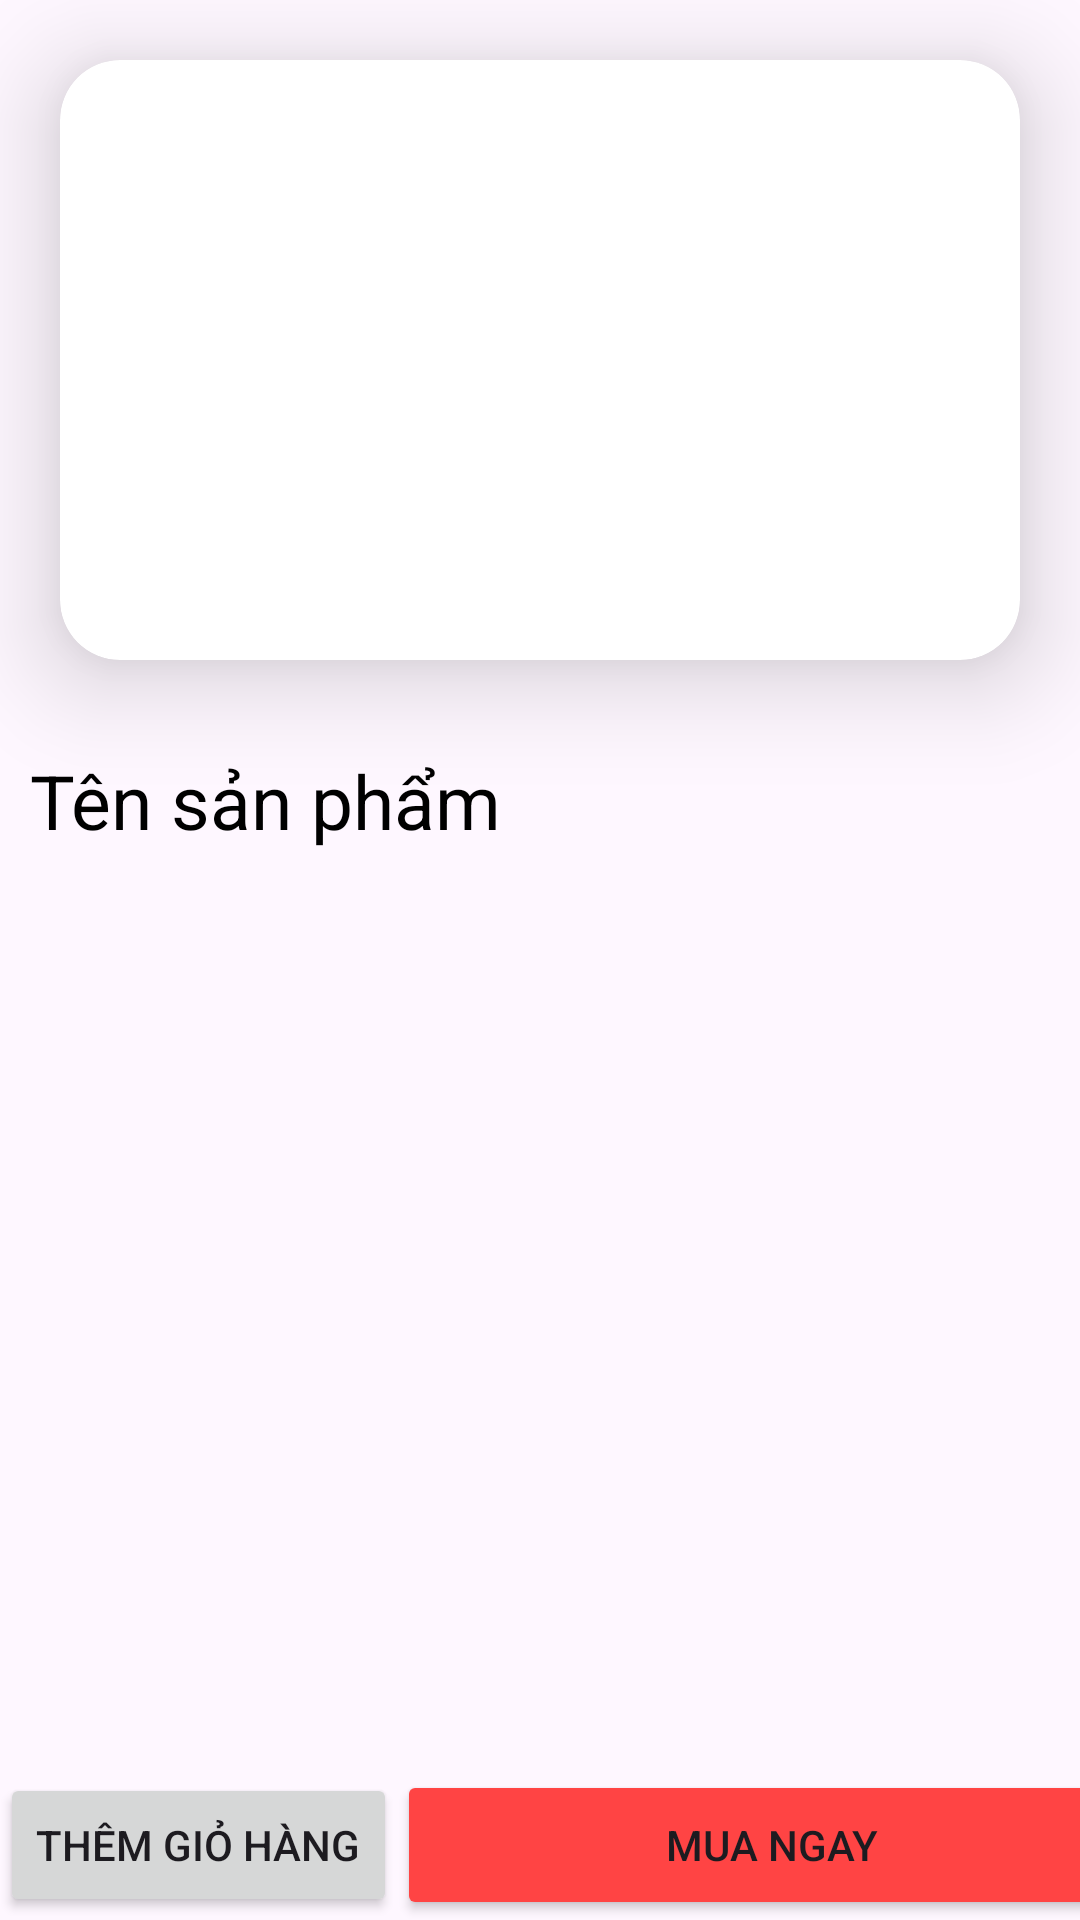

Here is an Android app screen rendered from its layout file. Give the layout XML and the strings, colors and styles it references.
<!-- AndroidManifest.xml: application theme Theme.ỨngDụngĐặtĐồUống -->
<!-- res/layout/fragment_detail_categories.xml -->
<?xml version="1.0" encoding="utf-8"?>
<RelativeLayout xmlns:android="http://schemas.android.com/apk/res/android"
    xmlns:tools="http://schemas.android.com/tools"
    android:layout_width="match_parent"
    android:layout_height="match_parent"
    xmlns:app="http://schemas.android.com/apk/res-auto"
    android:orientation="vertical"
    tools:context=".view.customer.fragment.DetailProductFragment">

    <androidx.cardview.widget.CardView
        android:id="@+id/cardView"
        android:layout_width="match_parent"
        android:layout_height="wrap_content"
        android:layout_alignParentStart="true"
        android:layout_alignParentEnd="true"
        android:layout_margin="20dp"
        app:cardCornerRadius="20dp"
        app:cardElevation="20dp">

        <ImageView
            android:id="@+id/image_Categories_detail"
            android:layout_width="match_parent"
            android:layout_height="200dp"
            app:iss_corner_radius="20"
            tools:ignore="MissingClass" />

    </androidx.cardview.widget.CardView>

    <TextView
        android:id="@+id/txt_name_Categories_detail"
        android:layout_width="match_parent"
        android:layout_height="wrap_content"
        android:layout_below="@id/cardView"
        android:layout_alignParentStart="true"
        android:layout_alignParentEnd="true"
        android:layout_marginStart="10dp"
        android:layout_marginTop="10dp"
        android:layout_marginEnd="10dp"
        android:layout_marginBottom="10dp"
        android:text="Tên sản phẩm"
        android:textColor="@color/black"
        android:textSize="25sp" />
    <LinearLayout
        android:layout_width="match_parent"
        android:layout_height="wrap_content"
        android:orientation="horizontal"
        android:layout_alignParentBottom="true"
        android:layout_alignParentStart="true"
        android:layout_alignParentEnd="true">
        <Button
            android:id="@+id/btn_add_cart"
            android:layout_width="wrap_content"
            android:layout_height="wrap_content"
            android:text="Thêm giỏ hàng"/>

        <Button
            android:id="@+id/btn_by"
            android:layout_width="250dp"
            android:layout_height="50dp"
            android:backgroundTint="@android:color/holo_red_light"
            android:text="Mua ngay" />
    </LinearLayout>


    
    
    
    
    


    
    
    
    
    

    
    
    
    
    
    
    
    
    
    
    
    
    
    
    

    
    
    
    
    
    
    
    
    
    


</RelativeLayout>
<!-- resources referenced by this layout -->
<resources>
  <style name="Theme.ỨngDụngĐặtĐồUống" parent="Base.Theme.ỨngDụngĐặtĐồUống" />
  <style name="Base.Theme.ỨngDụngĐặtĐồUống" parent="Theme.Material3.DayNight.NoActionBar">
          
          
      </style>
  <!-- not gathered from this repository: default colours our renderer supplied (Android Studio template values) -->
  <color name="black">#FF000000</color>
</resources>
